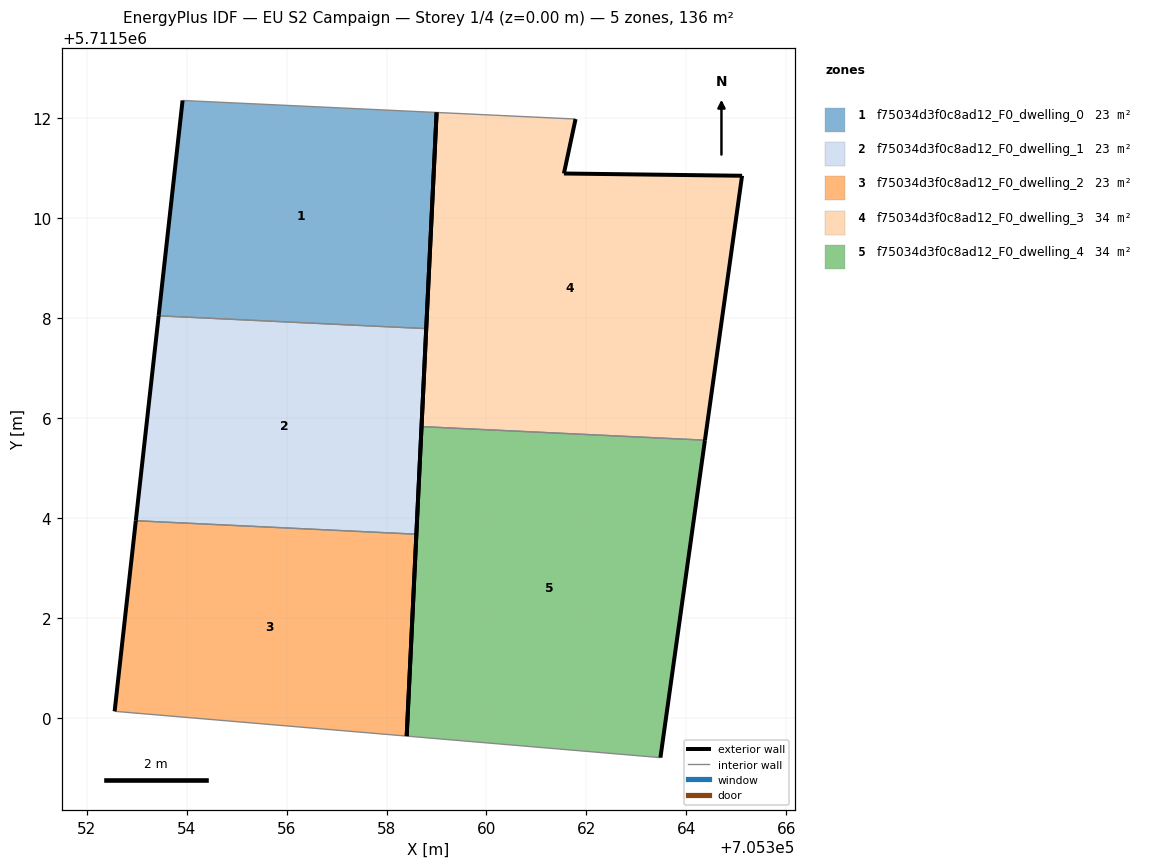
=== STOREY PLAN SPEC (per zone: floor XY polygon, exterior-wall plan segments, windows/doors) ===
zone 1: f75034d3f0c8ad12_F0_dwelling_0  (22.6 m²)
  floor: (705358.79, 5711507.79) (705359.00, 5711512.12) (705353.92, 5711512.36) (705353.44, 5711508.05)
  exterior wall: (705353.44, 5711508.05) – (705353.92, 5711512.36)  [4.3 m]
  exterior wall: (705359.00, 5711512.12) – (705358.79, 5711507.79)  [4.3 m]
  interior walls: 2
zone 2: f75034d3f0c8ad12_F0_dwelling_1  (22.6 m²)
  floor: (705358.60, 5711503.67) (705358.79, 5711507.79) (705353.44, 5711508.05) (705352.98, 5711503.95)
  exterior wall: (705352.98, 5711503.95) – (705353.44, 5711508.05)  [4.1 m]
  exterior wall: (705358.79, 5711507.79) – (705358.60, 5711503.67)  [4.1 m]
  interior walls: 2
zone 3: f75034d3f0c8ad12_F0_dwelling_2  (22.6 m²)
  floor: (705358.40, 5711499.63) (705358.60, 5711503.67) (705352.98, 5711503.95) (705352.56, 5711500.13)
  exterior wall: (705352.56, 5711500.13) – (705352.98, 5711503.95)  [3.8 m]
  exterior wall: (705358.60, 5711503.67) – (705358.40, 5711499.63)  [4.0 m]
  interior walls: 2
zone 4: f75034d3f0c8ad12_F0_dwelling_3  (33.9 m²)
  floor: (705364.37, 5711505.56) (705365.12, 5711510.85) (705361.55, 5711510.89) (705361.78, 5711511.99) (705359.00, 5711512.12) (705358.70, 5711505.83)
  exterior wall: (705358.70, 5711505.83) – (705359.00, 5711512.12)  [6.3 m]
  exterior wall: (705361.78, 5711511.99) – (705361.55, 5711510.89)  [1.1 m]
  exterior wall: (705361.55, 5711510.89) – (705365.12, 5711510.85)  [3.6 m]
  exterior wall: (705365.12, 5711510.85) – (705364.37, 5711505.56)  [5.3 m]
  interior walls: 2
zone 5: f75034d3f0c8ad12_F0_dwelling_4  (33.9 m²)
  floor: (705363.48, 5711499.20) (705364.37, 5711505.56) (705358.70, 5711505.83) (705358.40, 5711499.63)
  exterior wall: (705364.37, 5711505.56) – (705363.48, 5711499.20)  [6.4 m]
  exterior wall: (705358.40, 5711499.63) – (705358.70, 5711505.83)  [6.2 m]
  interior walls: 2

=== DERIVED (storey summary) ===
Building: EU S2 Campaign
Storey: 1 of 4  (floor level z = 0.00 m)
Storey gross floor area: 135.8 m²
Zones on this storey: 5
  - f75034d3f0c8ad12_F0_dwelling_0: floor 22.6 m²; exterior wall 8.7 m (26.0 m²); WWR 0.0%
  - f75034d3f0c8ad12_F0_dwelling_1: floor 22.6 m²; exterior wall 8.2 m (24.7 m²); WWR 0.0%
  - f75034d3f0c8ad12_F0_dwelling_2: floor 22.6 m²; exterior wall 7.9 m (23.7 m²); WWR 0.0%
  - f75034d3f0c8ad12_F0_dwelling_3: floor 33.9 m²; exterior wall 16.3 m (49.0 m²); WWR 0.0%
  - f75034d3f0c8ad12_F0_dwelling_4: floor 33.9 m²; exterior wall 12.6 m (37.9 m²); WWR 0.0%
Zone adjacency (shared interzone walls):
  - f75034d3f0c8ad12_F0_dwelling_0 ↔ f75034d3f0c8ad12_F0_dwelling_1
  - f75034d3f0c8ad12_F0_dwelling_1 ↔ f75034d3f0c8ad12_F0_dwelling_2
  - f75034d3f0c8ad12_F0_dwelling_3 ↔ f75034d3f0c8ad12_F0_dwelling_4